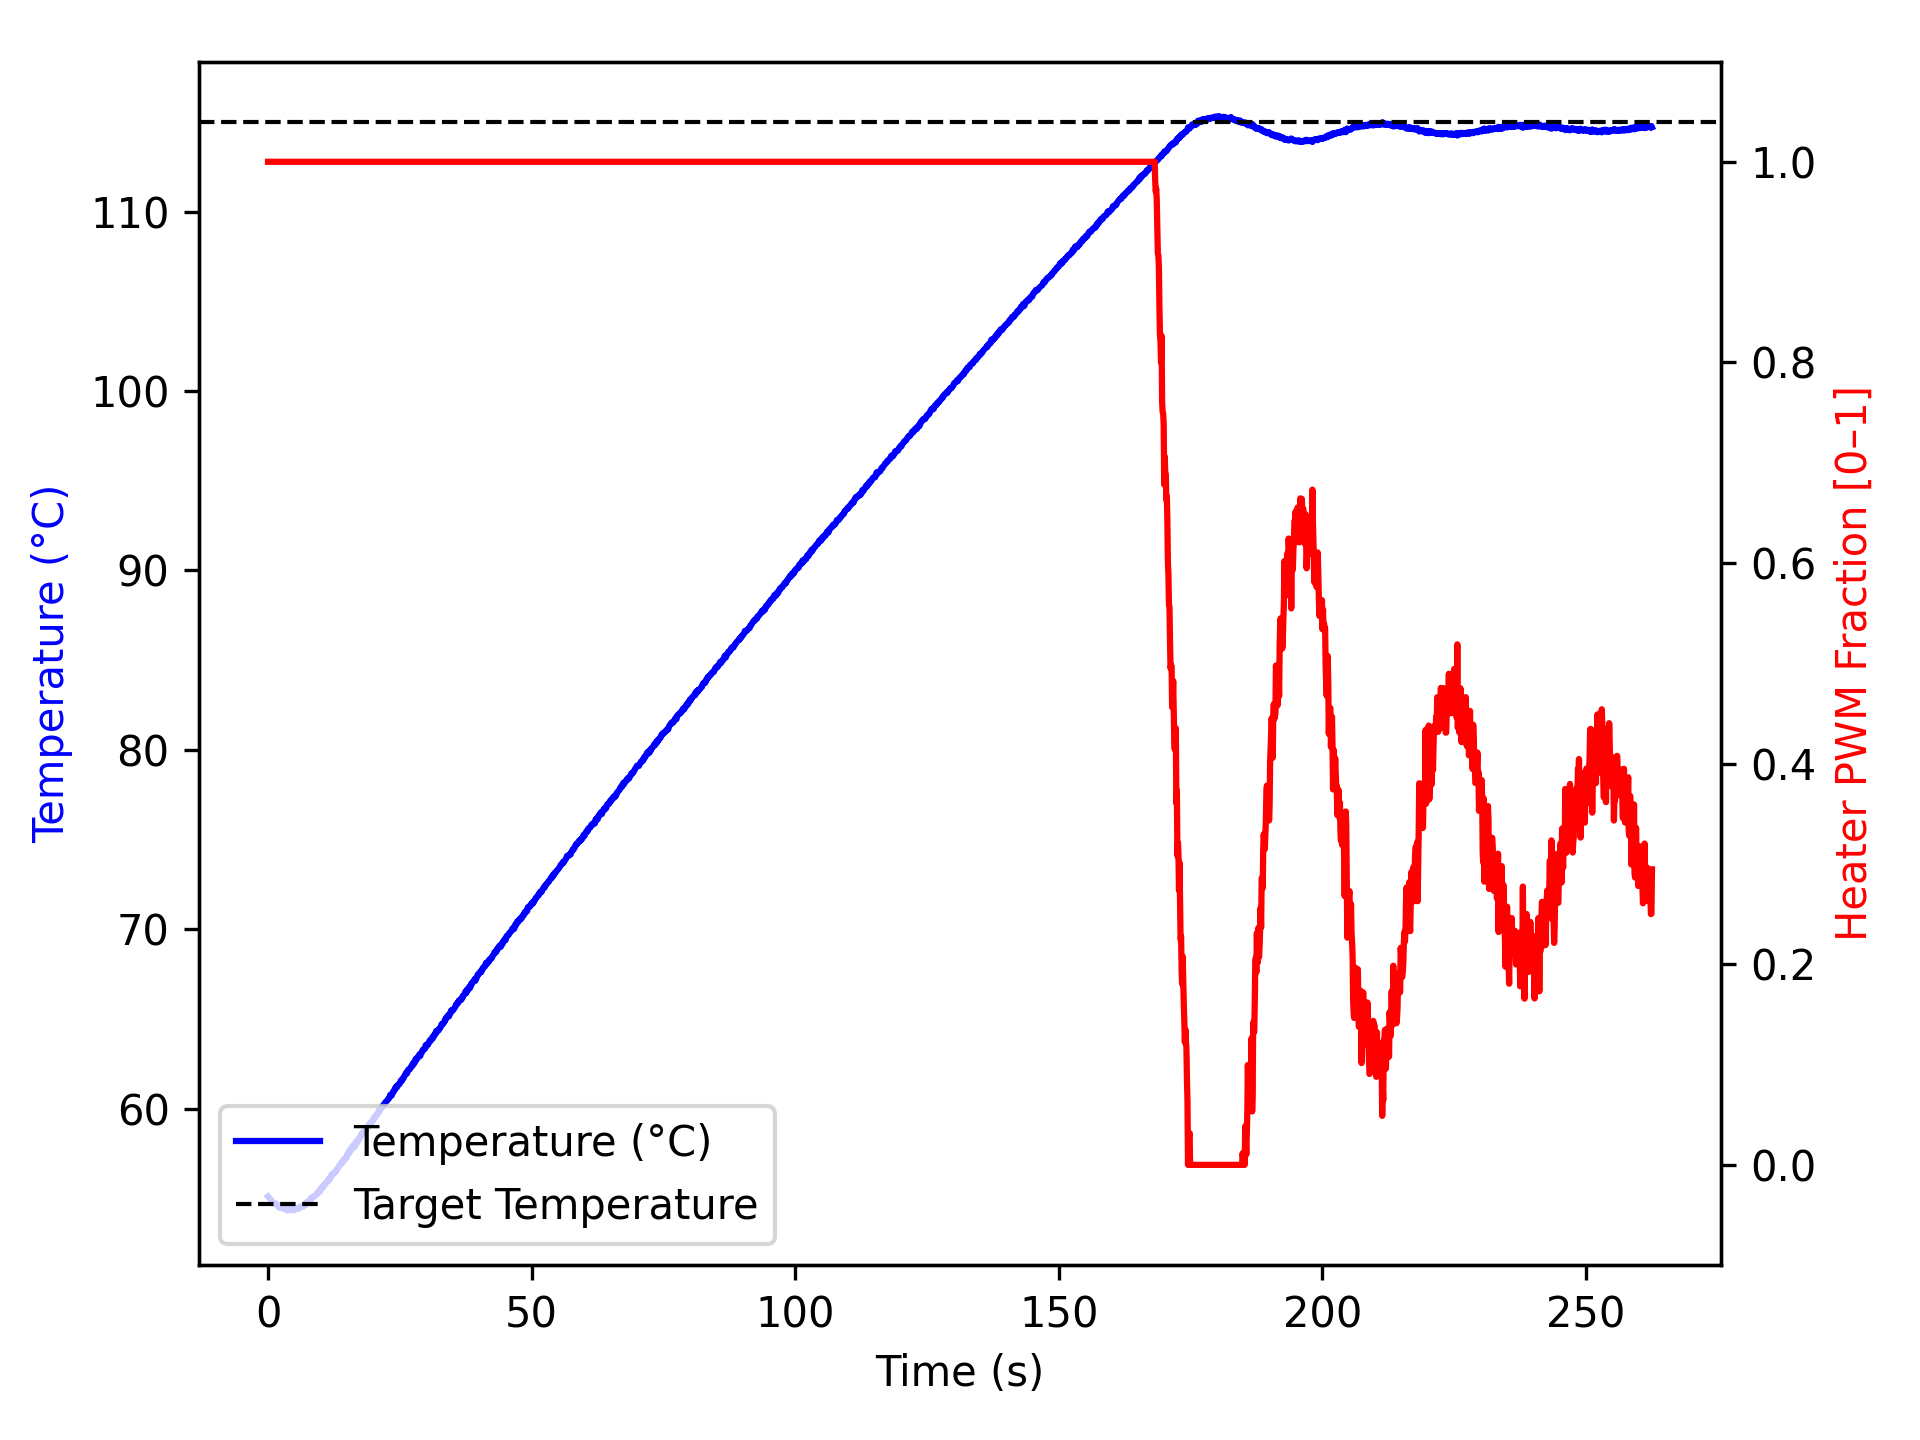

Values plotted in this chart, from the file beside it:
time_ms, temperature, heater
2, 55.1, 1.0
1104, 54.7, 1.0
1205, 54.7, 1.0
1306, 54.7, 1.0
1406, 54.72, 1.0
1506, 54.67, 1.0
1607, 54.67, 1.0
1707, 54.61, 1.0
1807, 54.59, 1.0
1908, 54.54, 1.0
2008, 54.59, 1.0
2108, 54.5, 1.0
2209, 54.47, 1.0
2310, 54.54, 1.0
2411, 54.59, 1.0
2512, 54.48, 1.0
2612, 54.45, 1.0
2713, 54.45, 1.0
2813, 54.45, 1.0
2913, 54.45, 1.0
3014, 54.52, 1.0
3114, 54.45, 1.0
3214, 54.48, 1.0
3315, 54.41, 1.0
3415, 54.41, 1.0
3515, 54.34, 1.0
3617, 54.41, 1.0
3718, 54.32, 1.0
3819, 54.38, 1.0
3920, 54.42, 1.0
4021, 54.34, 1.0
4122, 54.4, 1.0
4222, 54.41, 1.0
4322, 54.45, 1.0
4423, 54.42, 1.0
4523, 54.34, 1.0
4623, 54.34, 1.0
4724, 54.36, 1.0
4824, 54.38, 1.0
4924, 54.42, 1.0
5024, 54.34, 1.0
5124, 54.37, 1.0
5224, 54.4, 1.0
5324, 54.45, 1.0
5424, 54.42, 1.0
5524, 54.45, 1.0
5624, 54.41, 1.0
5724, 54.43, 1.0
5824, 54.42, 1.0
5924, 54.45, 1.0
6024, 54.52, 1.0
6124, 54.52, 1.0
6224, 54.5, 1.0
6324, 54.55, 1.0
6425, 54.54, 1.0
6525, 54.54, 1.0
6626, 54.52, 1.0
6728, 54.59, 1.0
6829, 54.63, 1.0
6929, 54.61, 1.0
... 2,547 more rows
